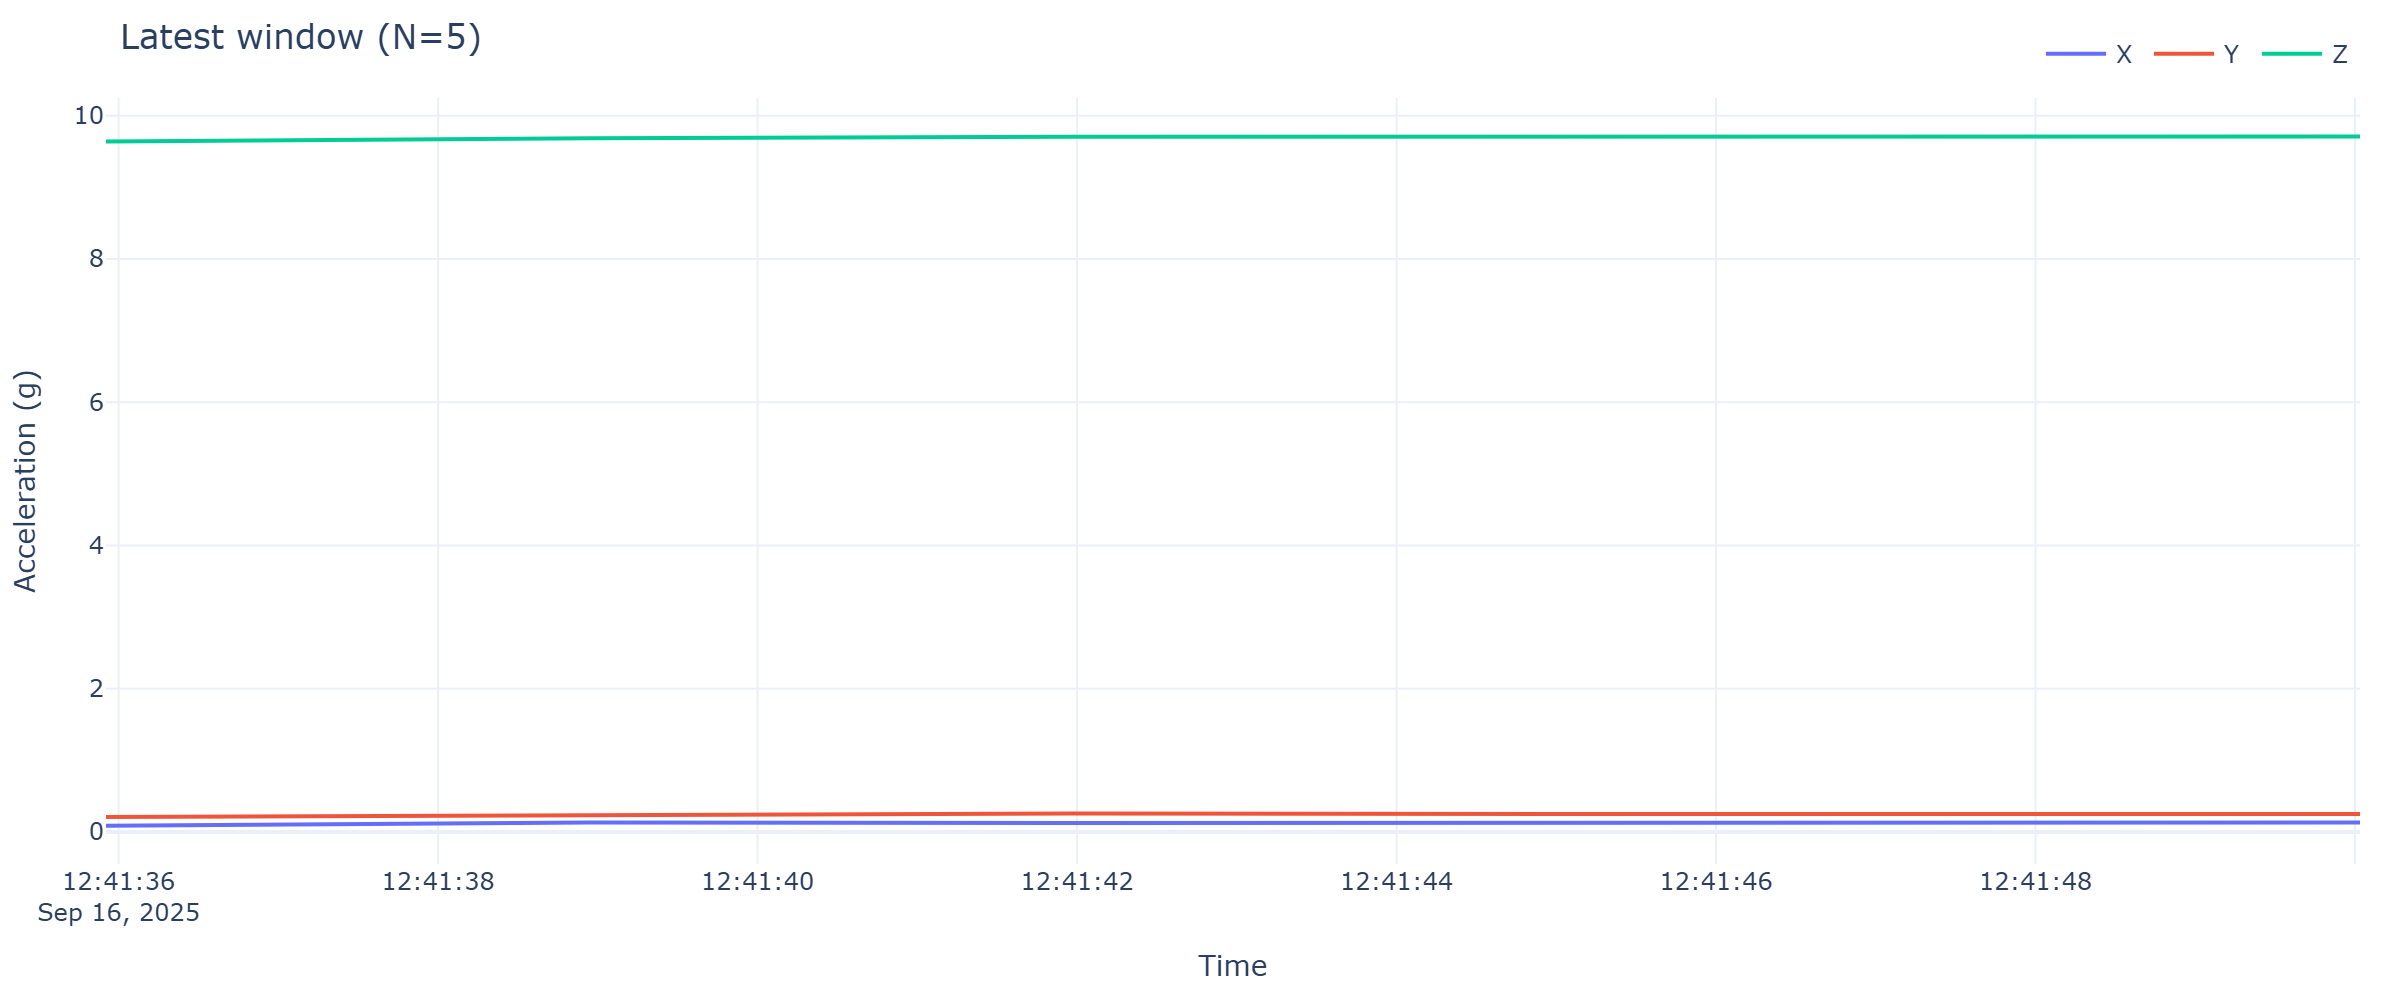

The table this chart was drawn from, first rows:
timestamp, x, y, z
2025-09-16 12:41:35.921, 0.08619, 0.2059, 9.639
2025-09-16 12:41:38.950, 0.1317, 0.2346, 9.685
2025-09-16 12:41:41.969, 0.1245, 0.2562, 9.706
2025-09-16 12:41:44.988, 0.1269, 0.249, 9.713
2025-09-16 12:41:50.031, 0.1317, 0.249, 9.711
